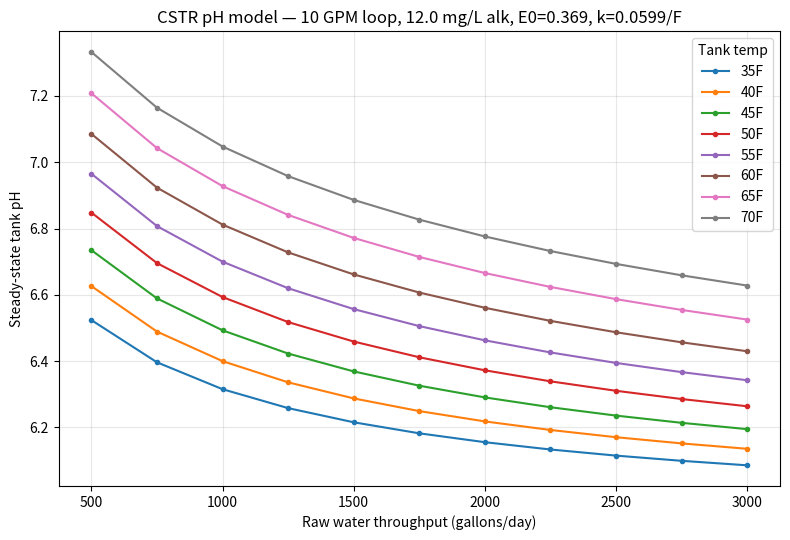
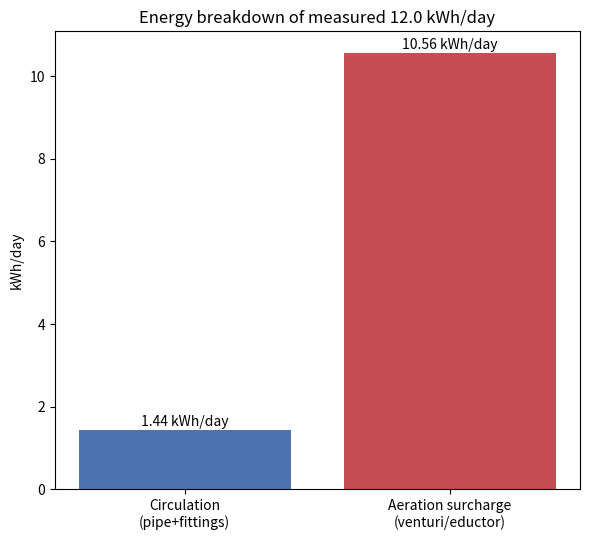

The script that saved these images, in order:
#!/usr/bin/env python3
"""
aeration_model.py

A back-of-the-envelope model for the raw-water CO2-stripping (aeration)
system described in gemini_says.txt.

Part 1 - Chemistry (CSTR pH model)
-----------------------------------
The 10,000 gallon storage tank is treated as a Continuous-Stirred Tank
Reactor (CSTR). Raw water enters at a fixed alkalinity and pH (5.9), and a
3/4 HP pump continuously recirculates tank water at Q_loop gal/day through a
venturi injector + small-orifice eductor, stripping a temperature-dependent
fraction (E_T) of dissolved CO2 on every pass. At steady state:

    C_tank = (Q_raw * C_raw) / (Q_raw + E_T(T) * Q_loop)
    pH_final = pK1(T) - log10(C_tank / Alkalinity)

where C_raw = Alkalinity * 10**(pK1(T) - pH_raw), Alkalinity is expressed in
mM as HCO3- (bicarbonate is ~ equal to total alkalinity in this pH range),
and pK1(T) is the first dissociation constant of carbonic acid, which is
itself a function of water temperature (colder water holds CO2 more tightly
-> higher pK1 -> harder to strip -> lower final pH for the same treatment).

E_T(T), the single-pass stripping efficiency of the venturi/eductor loop, is
not something we can derive from first principles without a lot of detailed
diffuser/hydraulic data (see the "bubble size" and "venturi vs eductor"
discussion in gemini_says.txt). Instead we model it with two knobs:

    E_T(T) = E0 * exp(k * (T_F - Tref_F))

E0 is the "efficiency parameter" the user asked to fiddle with (baseline
single-pass stripping efficiency at the reference temperature Tref_F). k
controls how strongly efficiency falls off in cold water. The script's
defaults are pre-calibrated (see calibrate_efficiency()) against two known
field observations:

    * ~1000 gal/day, ~55F tank -> pH climbs to ~6.7
    * ~1000 gal/day, ~40F tank -> pH only reaches ~6.4

You can override E0/k/Tref on the command line to see how sensitive the
seasonal curves are to that assumption, which is the point of the exercise:
find an (E0, k) pair that makes the plotted lines fall in the observed
range, then treat that as your system's characterized performance.

Part 2 - Energy accounting (circulation vs. aeration)
------------------------------------------------------
The measured system draws ~12 kWh/day continuously. Two very different
things are consuming that energy:

  1. Circulation: just moving 10 GPM through ~100 ft of 1.5" pipe and
     ~12 fittings/turns has an unavoidable friction cost, independent of
     whether any air is being injected at all. We compute this with a
     standard Darcy-Weisbach + minor-loss calculation and divide by an
     assumed wire-to-water pump efficiency to get an electrical baseline.

  2. Aeration surcharge: the venturi needs a large pressure differential to
     pull in air, and the small eductor orifice adds backpressure to shear
     that air into fine bubbles. This is energy that would NOT be spent if
     the loop were just circulating water with no air injection. We
     estimate it as (measured total power) - (circulation baseline).

This split lets you compare the aeration surcharge (the part you could
eliminate by switching to a passive calcite neutralizer) against the
calcite media cost, while acknowledging that the circulation baseline may
still be worth paying for (it prevents tank staleness/stratification,
which calcite alone would not provide).

Usage examples
--------------
    python3 aeration_model.py                      # run both parts, save plots
    python3 aeration_model.py --e0 0.3 --k 0.05     # try a different efficiency curve
    python3 aeration_model.py --no-plots            # just print numbers
"""

import argparse
import math
import sys

try:
    import numpy as np
except ImportError:
    np = None


# ---------------------------------------------------------------------------
# Part 1: Chemistry / CSTR pH model
# ---------------------------------------------------------------------------

def f_to_c(t_f: float) -> float:
    return (t_f - 32.0) * 5.0 / 9.0


def pK1_carbonic(t_c: float) -> float:
    """First dissociation constant of carbonic acid in fresh water, as a
    function of temperature (deg C). Plummer & Busenberg (1982) empirical
    fit, widely used in geochemical modeling (e.g. PHREEQC/WATEQ4F).
    Reproduces ~6.35 @ 25C, ~6.44 @ 12.8C (55F), ~6.52 @ 4.4C (40F).
    """
    t_k = t_c + 273.15
    log_k1 = (
        -356.3094
        - 0.06091964 * t_k
        + 21834.37 / t_k
        + 126.8339 * math.log10(t_k)
        - 1684915.0 / (t_k ** 2)
    )
    return -log_k1


def alkalinity_mM(alk_mg_l_as_caco3: float) -> float:
    """Convert alkalinity in mg/L as CaCO3 to mM as HCO3- (bicarbonate is
    ~ all of the alkalinity in the pH 5.5-7.5 range we care about). CaCO3
    equivalent weight is 50 g/eq (100 g/mol / 2 eq/mol)."""
    return alk_mg_l_as_caco3 / 50.0


def raw_co2_mM(alk_mM: float, pk1: float, ph_raw: float) -> float:
    """Dissolved CO2 concentration (mM) implied by Henderson-Hasselbalch,
    given alkalinity (~ [HCO3-]) and pK1 at this temperature."""
    return alk_mM * 10 ** (pk1 - ph_raw)


def single_pass_efficiency(t_f: float, e0: float, k: float, tref_f: float) -> float:
    """Temperature-dependent single-pass CO2 stripping efficiency of the
    venturi/eductor loop, clamped to [0, 1]."""
    e_t = e0 * math.exp(k * (t_f - tref_f))
    return max(0.0, min(1.0, e_t))


def steady_state_pH(
    q_raw_gpd: float,
    t_f: float,
    q_loop_gpd: float,
    alk_mg_l: float,
    ph_raw: float,
    e0: float,
    k: float,
    tref_f: float,
):
    """Solve the CSTR steady state for final tank pH, and return
    intermediate values useful for reporting."""
    t_c = f_to_c(t_f)
    pk1 = pK1_carbonic(t_c)
    alk_mM = alkalinity_mM(alk_mg_l)
    c_raw = raw_co2_mM(alk_mM, pk1, ph_raw)
    e_t = single_pass_efficiency(t_f, e0, k, tref_f)

    c_tank = (q_raw_gpd * c_raw) / (q_raw_gpd + e_t * q_loop_gpd)
    ph_final = pk1 - math.log10(c_tank / alk_mM)

    return {
        "pk1": pk1,
        "alk_mM": alk_mM,
        "c_raw_mM": c_raw,
        "e_t": e_t,
        "c_tank_mM": c_tank,
        "ph_final": ph_final,
    }


def calibrate_efficiency(alk_mg_l: float, ph_raw: float, q_loop_gpd: float):
    """Back out the (E0, k) pair implied by two field observations:
    ~1000 gal/day @ 55F -> pH 6.7, and ~1000 gal/day @ 40F -> pH 6.4.
    This just reproduces the arithmetic done by hand in gemini_says.txt so
    the script's defaults line up with the known-good field data."""

    def required_e_t(t_f, q_raw, target_ph):
        t_c = f_to_c(t_f)
        pk1 = pK1_carbonic(t_c)
        alk_mM = alkalinity_mM(alk_mg_l)
        c_raw = raw_co2_mM(alk_mM, pk1, ph_raw)
        c_tank = alk_mM * 10 ** (pk1 - target_ph)
        return (q_raw * (c_raw - c_tank)) / (c_tank * q_loop_gpd)

    e_55 = required_e_t(55.0, 1000.0, 6.7)
    e_40 = required_e_t(40.0, 1000.0, 6.4)

    k = math.log(e_55 / e_40) / (55.0 - 40.0)
    tref_f = 55.0
    e0 = e_55  # efficiency at the reference temperature
    return e0, k, tref_f, e_55, e_40


def run_part1(args):
    print("=" * 78)
    print("PART 1: CSTR pH model (aeration chemistry)")
    print("=" * 78)

    if args.e0 is None or args.k is None:
        e0, k, tref_f, e_55, e_40 = calibrate_efficiency(
            args.alkalinity, args.raw_ph, args.loop_gpm * 1440.0
        )
        print(
            f"Auto-calibrated single-pass efficiency curve from field data:\n"
            f"  E_T(55F) = {e_55:.3f}, E_T(40F) = {e_40:.3f}\n"
            f"  -> E0={e0:.4f} @ Tref={tref_f:.0f}F, k={k:.4f} per degF\n"
        )
        if args.e0 is not None:
            e0 = args.e0
        if args.k is not None:
            k = args.k
    else:
        e0, k, tref_f = args.e0, args.k, args.tref_f
        print(f"Using user-specified efficiency curve: E0={e0}, k={k}, Tref={tref_f}F\n")

    q_loop_gpd = args.loop_gpm * 1440.0
    print(f"Fixed loop recirculation rate: {args.loop_gpm} GPM -> {q_loop_gpd:,.0f} gal/day")
    print(f"Alkalinity: {args.alkalinity} mg/L as CaCO3, Raw pH: {args.raw_ph}\n")

    temps_f = args.temps
    flows = list(range(int(args.flow_min), int(args.flow_max) + 1, int(args.flow_step)))

    header = f"{'Q_raw (gpd)':>12}" + "".join(f"{'pH @'+str(t)+'F':>12}" for t in temps_f)
    print(header)
    results = {t: [] for t in temps_f}
    for q in flows:
        row = f"{q:>12,}"
        for t in temps_f:
            r = steady_state_pH(
                q, t, q_loop_gpd, args.alkalinity, args.raw_ph, e0, k, tref_f
            )
            results[t].append(r["ph_final"])
            row += f"{r['ph_final']:>12.2f}"
        print(row)
    print()

    # sanity check against the two calibration anchors
    for t_f, target in [(55.0, 6.7), (40.0, 6.4)]:
        r = steady_state_pH(1000.0, t_f, q_loop_gpd, args.alkalinity, args.raw_ph, e0, k, tref_f)
        print(
            f"Check: 1000 gal/day @ {t_f:.0f}F -> pH {r['ph_final']:.2f} "
            f"(field target ~{target})"
        )
    print()

    if not args.no_plots:
        try:
            import matplotlib
            matplotlib.use("Agg")
            import matplotlib.pyplot as plt
        except ImportError:
            print("[part1] matplotlib not installed; skipping plot (--no-plots to silence)")
            return e0, k, tref_f

        plt.figure(figsize=(8, 5.5))
        for t in temps_f:
            plt.plot(flows, results[t], marker="o", markersize=3, label=f"{t:.0f}F")
        plt.xlabel("Raw water throughput (gallons/day)")
        plt.ylabel("Steady-state tank pH")
        plt.title(
            f"CSTR pH model — 10 GPM loop, {args.alkalinity} mg/L alk, "
            f"E0={e0:.3f}, k={k:.4f}/F"
        )
        plt.grid(True, alpha=0.3)
        plt.legend(title="Tank temp")
        plt.tight_layout()
        out = args.plot_prefix + "_ph_vs_flow.png"
        plt.savefig(out, dpi=150)
        print(f"[part1] wrote {out}")

    return e0, k, tref_f


# ---------------------------------------------------------------------------
# Part 2: Energy accounting (circulation vs. aeration)
# ---------------------------------------------------------------------------

# Standard nominal pipe inside diameters (inches), schedule 40
SCH40_ID_IN = {
    "1": 1.049,
    "1.25": 1.380,
    "1.5": 1.610,
    "2": 2.067,
}

G_FT_S2 = 32.174
GAMMA_WATER_LBF_FT3 = 62.4  # lbf/ft^3
NU_WATER_FT2_S = 1.1e-5  # kinematic viscosity, ~60F water, ft^2/s
GAL_TO_FT3 = 0.133681


def swamee_jain_f(re: float, eps_ft: float, d_ft: float) -> float:
    if re < 2300:
        return 64.0 / max(re, 1e-6)  # laminar
    return 0.25 / (math.log10(eps_ft / (3.7 * d_ft) + 5.74 / re ** 0.9)) ** 2


def circulation_hydraulics(
    gpm: float,
    pipe_size_in: str,
    length_ft: float,
    n_turns: int,
    k_per_turn: float,
    roughness_ft: float,
):
    d_in = SCH40_ID_IN[pipe_size_in]
    d_ft = d_in / 12.0
    area_ft2 = math.pi / 4.0 * d_ft ** 2

    q_cfs = gpm * GAL_TO_FT3 / 60.0
    v_fps = q_cfs / area_ft2

    re = v_fps * d_ft / NU_WATER_FT2_S
    f = swamee_jain_f(re, roughness_ft, d_ft)

    hf_ft = f * (length_ft / d_ft) * v_fps ** 2 / (2 * G_FT_S2)
    hm_ft = n_turns * k_per_turn * v_fps ** 2 / (2 * G_FT_S2)
    h_total_ft = hf_ft + hm_ft

    p_hyd_ftlb_s = GAMMA_WATER_LBF_FT3 * q_cfs * h_total_ft
    p_hyd_w = p_hyd_ftlb_s * 1.355818

    return {
        "d_in": d_in,
        "v_fps": v_fps,
        "re": re,
        "f": f,
        "hf_ft": hf_ft,
        "hm_ft": hm_ft,
        "h_total_ft": h_total_ft,
        "p_hyd_w": p_hyd_w,
    }


def run_part2(args):
    print("=" * 78)
    print("PART 2: Energy accounting — circulation vs. aeration")
    print("=" * 78)

    hyd = circulation_hydraulics(
        args.loop_gpm,
        args.pipe_size,
        args.pipe_length_ft,
        args.n_turns,
        args.k_per_turn,
        args.roughness_ft,
    )

    print(
        f"Loop: {args.loop_gpm} GPM through {args.pipe_length_ft} ft of "
        f"{args.pipe_size}\" sch40 pipe (ID {hyd['d_in']:.3f} in) + "
        f"{args.n_turns} turns (K={args.k_per_turn} each)"
    )
    print(f"  Velocity: {hyd['v_fps']:.2f} ft/s, Reynolds: {hyd['re']:,.0f}, friction factor f={hyd['f']:.4f}")
    print(f"  Friction head loss (pipe run): {hyd['hf_ft']:.3f} ft")
    print(f"  Minor loss head (turns/fittings): {hyd['hm_ft']:.3f} ft")
    print(f"  Total head to overcome for circulation alone: {hyd['h_total_ft']:.3f} ft")
    print(f"  Hydraulic power needed: {hyd['p_hyd_w']:.2f} W (theoretical, ignoring available hardware)\n")

    p_elec_circ_theoretical_w = hyd["p_hyd_w"] / args.pump_efficiency
    # There is no potable-water-safe pump built to deliver a handful of
    # watts of hydraulic output -- the smallest real circulators (e.g. a
    # small bronze/stainless NSF-61 rated unit like a Taco 006 or Grundfos
    # UP15-10) draw on the order of tens of watts just to spin their motor,
    # regardless of how little head/flow they actually need to produce.
    # So the *real* circulation-only floor is whichever is bigger: the
    # theoretical hydraulic requirement, or the smallest practical pump
    # you could actually install.
    p_elec_circ_w = max(p_elec_circ_theoretical_w, args.min_pump_watts)
    kwh_day_circ = p_elec_circ_w * 24.0 / 1000.0

    if p_elec_circ_w > p_elec_circ_theoretical_w:
        print(
            f"Note: theoretical circulation draw ({p_elec_circ_theoretical_w:.2f} W) is "
            f"below the smallest practical potable-safe pump's floor "
            f"({args.min_pump_watts:.0f} W); using the {args.min_pump_watts:.0f} W floor "
            f"as the realistic circulation baseline.\n"
        )

    total_kwh_day = args.total_kwh_day
    kwh_day_aeration = max(0.0, total_kwh_day - kwh_day_circ)

    print(f"Assumed wire-to-water pump efficiency: {args.pump_efficiency:.0%}")
    print(f"  -> Electrical power for circulation alone: {p_elec_circ_w:.2f} W "
          f"({kwh_day_circ:.3f} kWh/day)")
    print(f"Measured total system draw: {total_kwh_day:.2f} kWh/day "
          f"({total_kwh_day * 1000 / 24:.1f} W average)")
    print(f"  -> Implied aeration surcharge (venturi vacuum + eductor shear + "
          f"losses): {kwh_day_aeration:.3f} kWh/day "
          f"({kwh_day_aeration / total_kwh_day:.1%} of total)\n")

    cost_kwh = args.cost_per_kwh
    circ_cost_day = kwh_day_circ * cost_kwh
    aeration_cost_day = kwh_day_aeration * cost_kwh
    total_cost_day = total_kwh_day * cost_kwh

    print(f"At ${cost_kwh:.2f}/kWh:")
    print(f"  Circulation-only cost:   ${circ_cost_day:.4f}/day  (${circ_cost_day*365:,.2f}/yr)")
    print(f"  Aeration surcharge cost: ${aeration_cost_day:.4f}/day  (${aeration_cost_day*365:,.2f}/yr)")
    print(f"  Total measured cost:     ${total_cost_day:.4f}/day  (${total_cost_day*365:,.2f}/yr)\n")

    if args.calcite_annual_cost is not None:
        print("Fair comparison vs. passive calcite neutralizer:")
        print(f"  Calcite media, ~{args.calcite_gpd:,.0f} gal/day annualized: "
              f"${args.calcite_annual_cost:,.2f}/yr")
        print(f"  Aeration surcharge (the part calcite would eliminate): "
              f"${aeration_cost_day*365:,.2f}/yr")
        print(f"  Circulation cost (you'd likely still want this for mixing, "
              f"even with calcite): ${circ_cost_day*365:,.2f}/yr")
        delta = aeration_cost_day * 365 - args.calcite_annual_cost
        if delta > 0:
            print(f"  -> Calcite saves ~${delta:,.2f}/yr relative to just the "
                  f"aeration-specific electricity (circulation cost is a wash, "
                  f"since you'd keep circulating either way).")
        else:
            print(f"  -> Aeration surcharge alone is already cheaper than calcite "
                  f"by ~${-delta:,.2f}/yr under these assumptions.")
        print()

    if not args.no_plots:
        try:
            import matplotlib
            matplotlib.use("Agg")
            import matplotlib.pyplot as plt
        except ImportError:
            print("[part2] matplotlib not installed; skipping plot (--no-plots to silence)")
            return

        fig, ax = plt.subplots(figsize=(6, 5.5))
        labels = ["Circulation\n(pipe+fittings)", "Aeration surcharge\n(venturi/eductor)"]
        values = [kwh_day_circ, kwh_day_aeration]
        colors = ["#4C72B0", "#C44E52"]
        ax.bar(labels, values, color=colors)
        for i, v in enumerate(values):
            ax.text(i, v + 0.1, f"{v:.2f} kWh/day", ha="center")
        ax.set_ylabel("kWh/day")
        ax.set_title(f"Energy breakdown of measured {total_kwh_day:.1f} kWh/day")
        plt.tight_layout()
        out = args.plot_prefix + "_energy_breakdown.png"
        plt.savefig(out, dpi=150)
        print(f"[part2] wrote {out}")


# ---------------------------------------------------------------------------
# CLI
# ---------------------------------------------------------------------------

def build_arg_parser():
    p = argparse.ArgumentParser(
        description="Back-of-the-envelope CSTR pH model + energy accounting "
        "for a raw-water aeration/circulation loop.",
        formatter_class=argparse.ArgumentDefaultsHelpFormatter,
    )

    # Part 1 args
    g1 = p.add_argument_group("Part 1: chemistry / pH model")
    g1.add_argument("--alkalinity", type=float, default=12.0, help="mg/L as CaCO3")
    g1.add_argument("--raw-ph", type=float, default=5.9, help="raw water pH")
    g1.add_argument("--loop-gpm", type=float, default=10.0, help="continuous venturi/eductor loop flow, GPM")
    g1.add_argument("--flow-min", type=float, default=500, help="min raw gal/day for x-axis")
    g1.add_argument("--flow-max", type=float, default=3000, help="max raw gal/day for x-axis")
    g1.add_argument("--flow-step", type=float, default=250, help="gal/day step for table/plot")
    g1.add_argument("--temps", type=float, nargs="+", default=[35, 40, 45, 50, 55, 60, 65, 70],
                     help="tank temperatures (F) to draw as separate lines")
    g1.add_argument("--e0", type=float, default=None,
                     help="single-pass stripping efficiency at Tref (override auto-calibration)")
    g1.add_argument("--k", type=float, default=None,
                     help="efficiency temperature sensitivity, per degF (override auto-calibration)")
    g1.add_argument("--tref-f", type=float, default=55.0, help="reference temp (F) for E0")

    # Part 2 args
    g2 = p.add_argument_group("Part 2: energy accounting")
    g2.add_argument("--pipe-size", choices=list(SCH40_ID_IN.keys()), default="1.5", help="nominal pipe size, inches")
    g2.add_argument("--pipe-length-ft", type=float, default=100.0)
    g2.add_argument("--n-turns", type=int, default=12)
    g2.add_argument("--k-per-turn", type=float, default=0.5, help="minor loss coefficient per simplified turn")
    g2.add_argument("--roughness-ft", type=float, default=5e-6, help="pipe roughness, ft (PVC-ish default)")
    g2.add_argument("--pump-efficiency", type=float, default=0.35, help="assumed wire-to-water pump efficiency")
    g2.add_argument("--min-pump-watts", type=float, default=60.0,
                     help="smallest practical potable-safe circulator's electrical draw, W "
                     "(floor on the circulation baseline; no potable pump exists at a few watts)")
    g2.add_argument("--total-kwh-day", type=float, default=12.0, help="measured total system electricity use")
    g2.add_argument("--cost-per-kwh", type=float, default=0.25)
    g2.add_argument("--calcite-annual-cost", type=float, default=222.0,
                     help="annual calcite media cost to compare against (set to skip with a negative value)")
    g2.add_argument("--calcite-gpd", type=float, default=2740.0,
                     help="approx annualized daily gallons the calcite cost above assumes (1M gal/yr)")

    p.add_argument("--no-plots", action="store_true", help="skip matplotlib plots, print numbers only")
    p.add_argument("--plot-prefix", default="aeration_model", help="output file prefix for plots")
    p.add_argument("--part", choices=["1", "2", "both"], default="both")

    return p


def main(argv=None):
    args = build_arg_parser().parse_args(argv)
    if args.calcite_annual_cost is not None and args.calcite_annual_cost < 0:
        args.calcite_annual_cost = None

    if args.part in ("1", "both"):
        run_part1(args)
    if args.part in ("2", "both"):
        run_part2(args)


if __name__ == "__main__":
    sys.exit(main())
